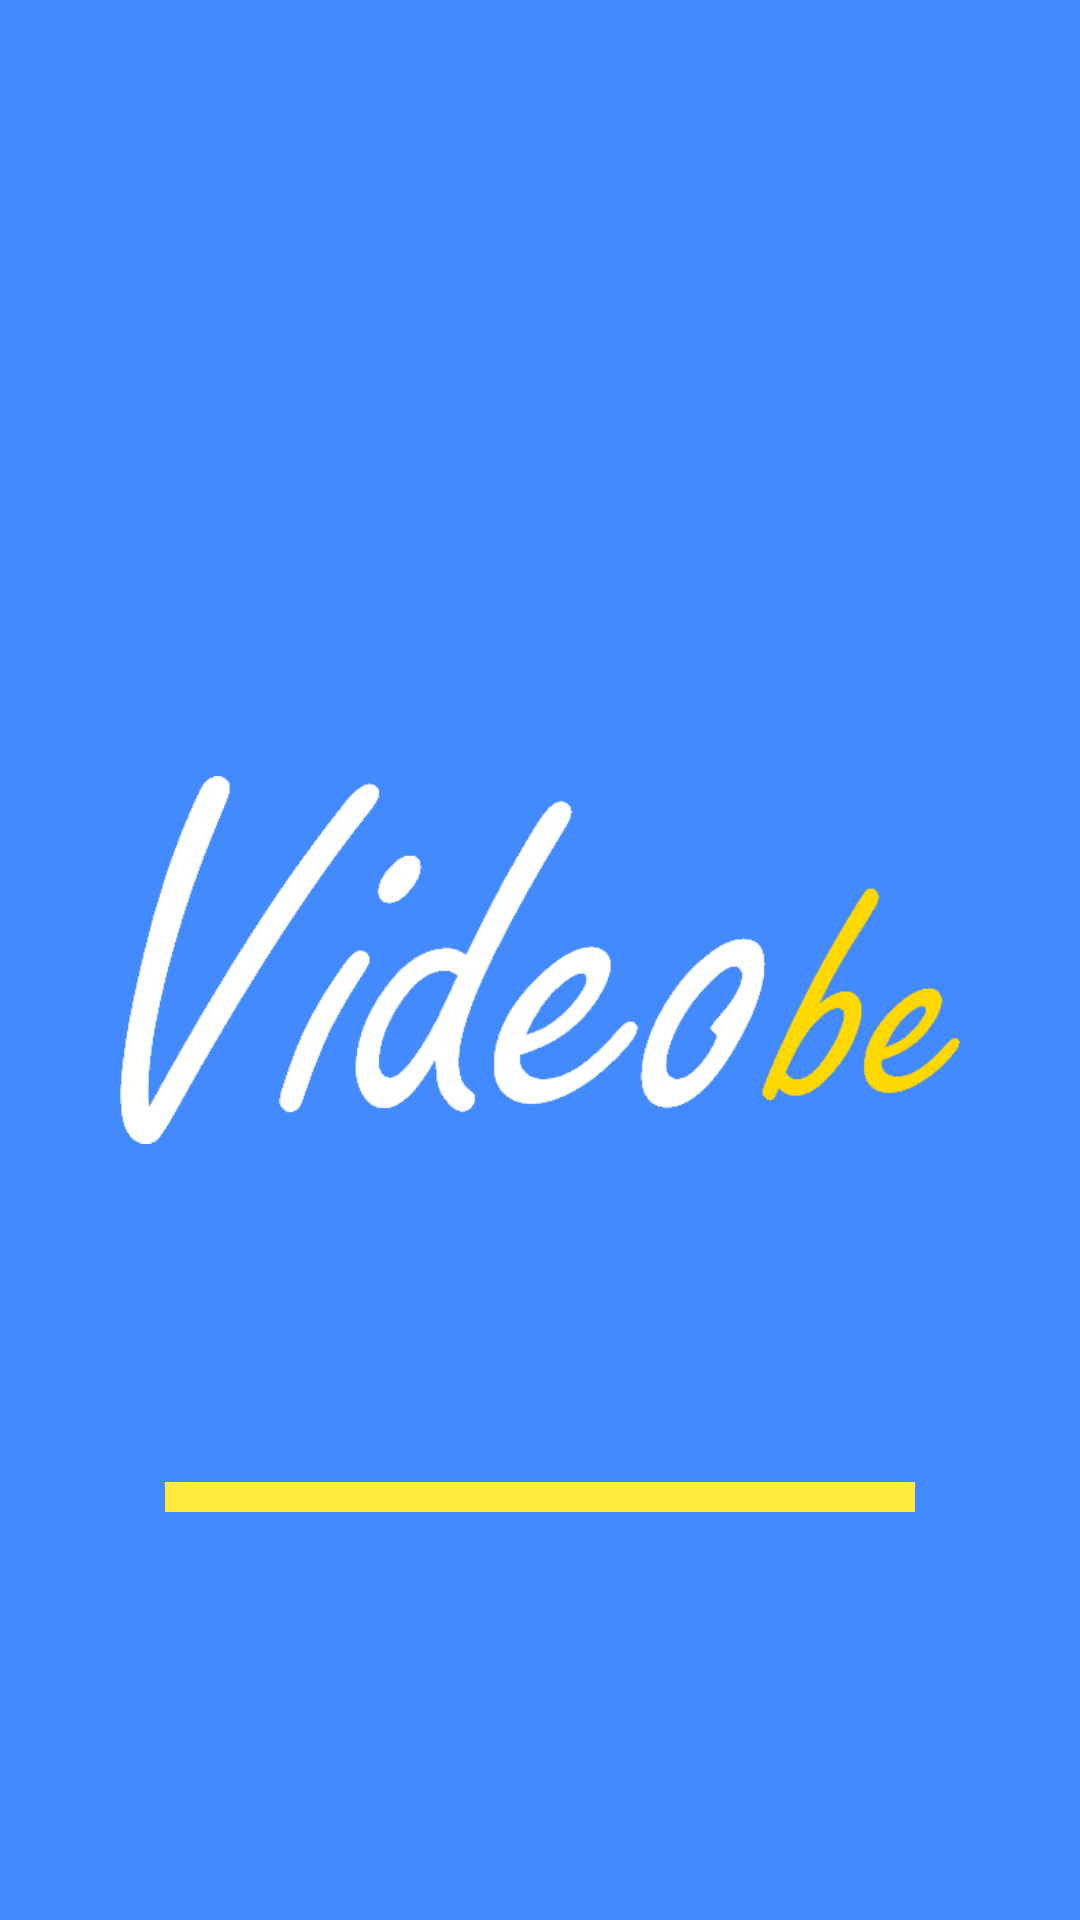

Layout XML and referenced resources for this Android screen:
<!-- AndroidManifest.xml: activity theme AppTheme.SplashScreen -->
<!-- res/layout/activity_splash.xml -->
<?xml version="1.0" encoding="utf-8"?>
<androidx.constraintlayout.widget.ConstraintLayout xmlns:android="http://schemas.android.com/apk/res/android"
    xmlns:app="http://schemas.android.com/apk/res-auto"
    xmlns:tools="http://schemas.android.com/tools"
    android:layout_width="match_parent"
    android:layout_height="match_parent"
    android:background="@color/colorPrimaryDark"
    tools:activity=".SplashActivity">
    

    <ImageView
        android:id="@+id/imageView"
        android:layout_width="match_parent"
        android:layout_height="wrap_content"
        android:contentDescription="@string/logo"
        android:padding="40dp"
        android:src="@drawable/logo"
        app:layout_constraintBottom_toBottomOf="parent"
        app:layout_constraintEnd_toEndOf="parent"
        app:layout_constraintHorizontal_bias="0.5"
        app:layout_constraintStart_toStartOf="parent"
        app:layout_constraintTop_toTopOf="parent" />

    <FrameLayout
        android:layout_width="wrap_content"
        android:layout_height="wrap_content"
        android:background="@drawable/button_circled"
        app:layout_constraintEnd_toEndOf="parent"
        app:layout_constraintHorizontal_bias="0.5"
        app:layout_constraintStart_toStartOf="parent"
        app:layout_constraintTop_toBottomOf="@+id/imageView">

        <ProgressBar android:id="@+id/progressBar"
            android:layout_width="250dp"
            android:layout_height="10dp"
            android:progressDrawable="@color/yellow"
            android:progress="0"
            android:progressTint="@color/yellow"
            android:indeterminate="false"
            style="@style/Widget.AppCompat.ProgressBar.Horizontal" />
    </FrameLayout>

</androidx.constraintlayout.widget.ConstraintLayout>
<!-- resources referenced by this layout -->
<resources>
  <color name="colorPrimaryDark">#448AFF</color>
  <color name="yellow">#FFEB3B</color>
  <!-- drawable button_circled (drawable) -->
  <?xml version="1.0" encoding="utf-8"?>
  <shape xmlns:android="http://schemas.android.com/apk/res/android"
      android:shape="oval" >
      <padding android:top="0dp" android:bottom="0dp" android:left="0dp" android:right="0dp"/>
      <solid android:color="@color/white" />
  </shape>
  <!-- drawable logo: png bitmap (drawable, 14673 bytes) -->
  <string name="logo">logo</string>
  <style name="AppTheme.SplashScreen">
          <item name="windowActionBar">false</item>
          <item name="windowNoTitle">true</item>
          <item name="android:windowDisablePreview">true</item>
      </style>
  <color name="white">#FFFF</color>
</resources>
